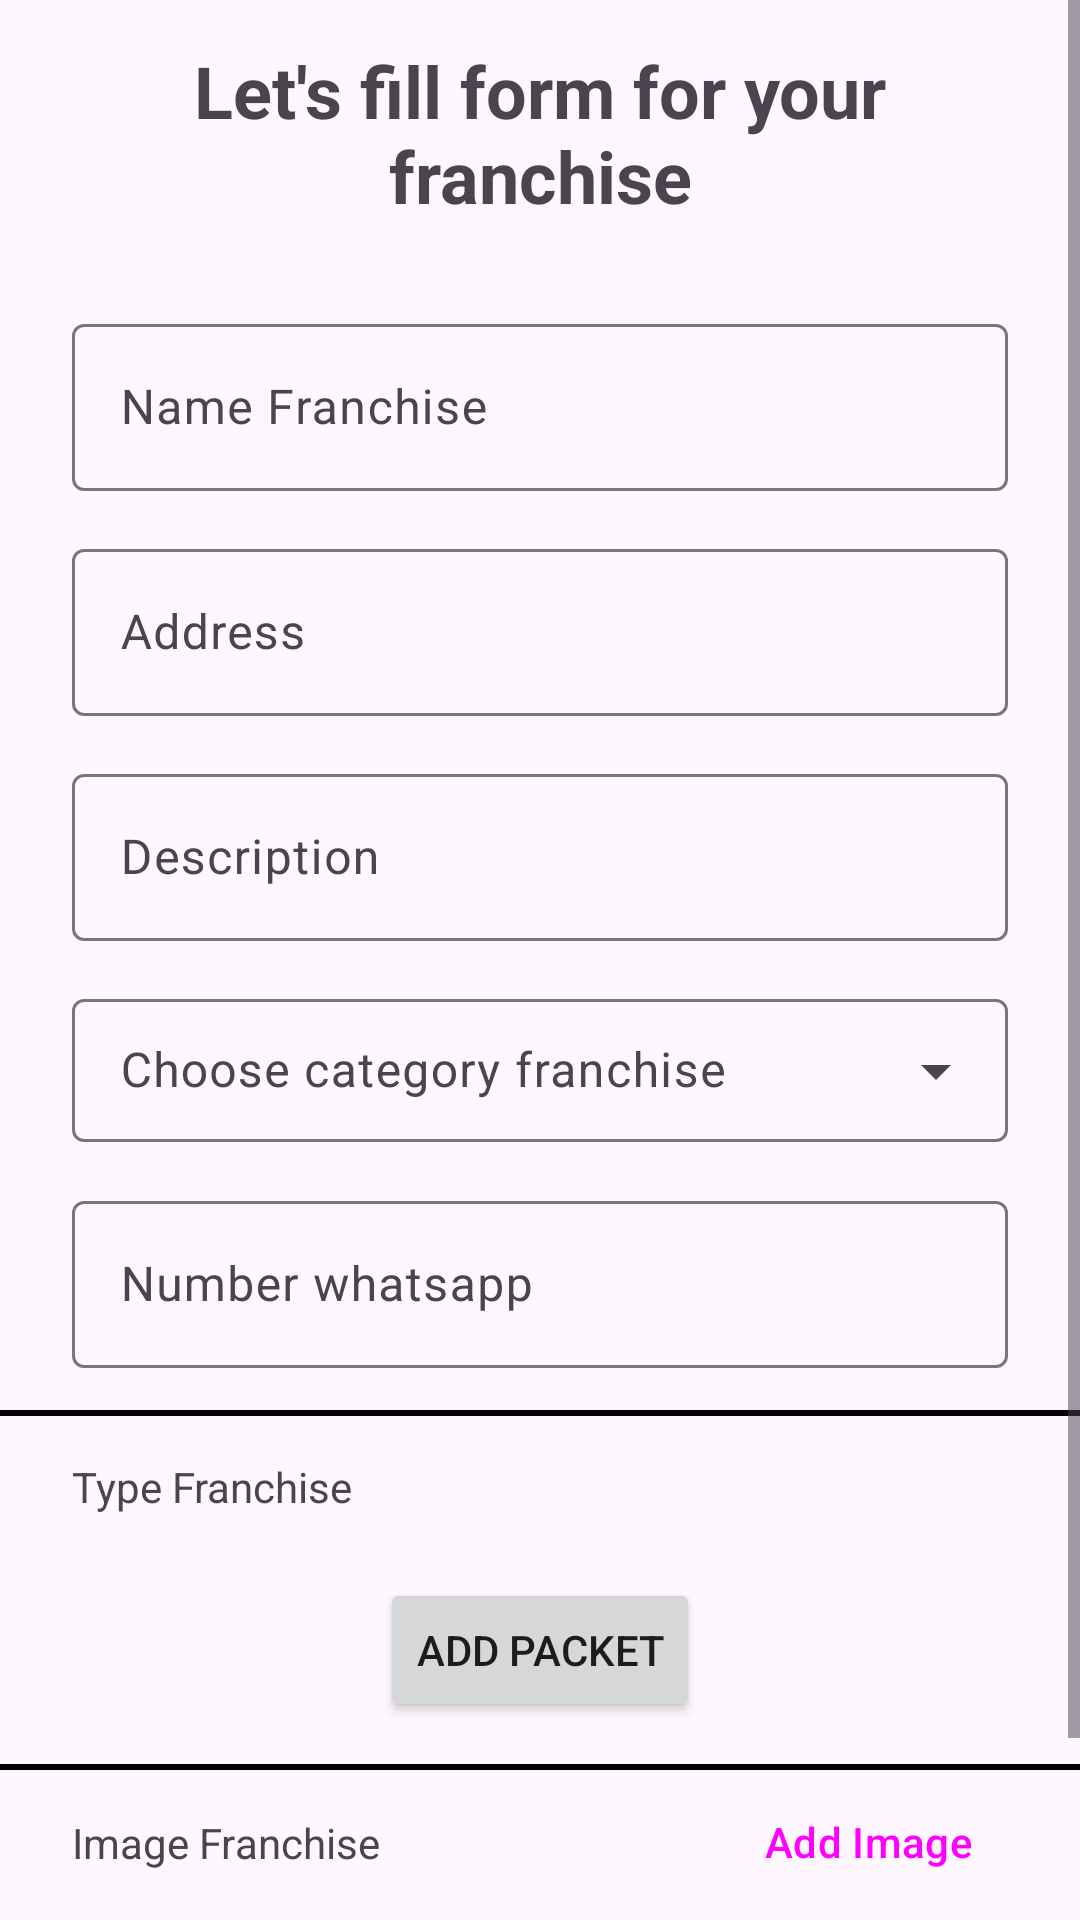

Here is an Android app screen rendered from its layout file. Give the layout XML and the strings, colors and styles it references.
<!-- AndroidManifest.xml: application theme Theme.Franchiso -->
<!-- res/layout/activity_add_franchise.xml -->
<?xml version="1.0" encoding="utf-8"?>
<FrameLayout
    xmlns:android="http://schemas.android.com/apk/res/android"
    xmlns:app="http://schemas.android.com/apk/res-auto"
    xmlns:tools="http://schemas.android.com/tools"
    android:layout_width="match_parent"
    android:layout_height="match_parent"
    tools:context=".ui.addfranchise.AddFranchiseActivity">

    <ScrollView
        android:layout_width="match_parent"
        android:layout_height="match_parent">

        <androidx.constraintlayout.widget.ConstraintLayout
            android:layout_width="match_parent"
            android:layout_height="wrap_content">

            <TextView
                android:id="@+id/tv_top"
                android:layout_width="0dp"
                android:layout_height="wrap_content"
                android:textStyle="bold"
                android:textSize="24sp"
                android:layout_marginTop="14dp"
                android:textAlignment="center"
                android:text="@string/let_s_fill_form_for_your_franchise"
                app:layout_constraintStart_toStartOf="parent"
                app:layout_constraintTop_toTopOf="parent"
                app:layout_constraintEnd_toEndOf="parent"
                android:layout_marginHorizontal="24dp"/>

            <com.google.android.material.textfield.TextInputLayout
                android:id="@+id/tl_name"
                android:layout_width="0dp"
                android:layout_height="wrap_content"
                android:layout_marginHorizontal="24dp"
                android:hint="@string/name_franchise"
                app:endIconMode="clear_text"
                android:layout_marginTop="28dp"
                app:layout_constraintEnd_toEndOf="parent"
                app:layout_constraintStart_toStartOf="parent"
                app:layout_constraintTop_toBottomOf="@+id/tv_top">

                <com.google.android.material.textfield.TextInputEditText
                    android:layout_width="match_parent"
                    android:layout_height="wrap_content"
                    android:inputType="textEmailAddress" />

            </com.google.android.material.textfield.TextInputLayout>

            <com.google.android.material.textfield.TextInputLayout
                android:id="@+id/tl_address"
                android:layout_width="0dp"
                android:layout_height="wrap_content"
                android:layout_marginHorizontal="24dp"
                android:layout_marginTop="14dp"
                android:hint="@string/address"
                app:endIconMode="clear_text"
                app:layout_constraintEnd_toEndOf="parent"
                app:layout_constraintStart_toStartOf="parent"
                app:layout_constraintTop_toBottomOf="@+id/tl_name">

                <com.google.android.material.textfield.TextInputEditText
                    android:layout_width="match_parent"
                    android:layout_height="wrap_content"
                    android:inputType="textEmailAddress" />

            </com.google.android.material.textfield.TextInputLayout>

            <com.google.android.material.textfield.TextInputLayout
                android:id="@+id/tl_desc"
                android:layout_width="0dp"
                android:layout_height="wrap_content"
                android:layout_marginHorizontal="24dp"
                android:hint="@string/description"
                app:endIconMode="clear_text"
                android:layout_marginTop="14dp"
                app:layout_constraintEnd_toEndOf="parent"
                app:layout_constraintStart_toStartOf="parent"
                app:layout_constraintTop_toBottomOf="@+id/tl_address">

                <com.google.android.material.textfield.TextInputEditText
                    android:layout_width="match_parent"
                    android:layout_height="wrap_content"
                    android:inputType="textEmailAddress" />

            </com.google.android.material.textfield.TextInputLayout>


            <com.google.android.material.textfield.TextInputLayout
                android:id="@+id/choose_category"
                style="@style/Widget.Material3.TextInputLayout.OutlinedBox.Dense.ExposedDropdownMenu"
                android:layout_width="0dp"
                android:layout_height="wrap_content"
                android:layout_marginHorizontal="24dp"
                android:layout_marginTop="14dp"
                android:hint="@string/choose_category_franchise"
                app:layout_constraintEnd_toEndOf="parent"
                app:layout_constraintStart_toStartOf="parent"
                app:layout_constraintTop_toBottomOf="@+id/tl_desc">

                <AutoCompleteTextView
                    android:id="@+id/autoCompleteTextView"
                    android:layout_width="match_parent"
                    android:layout_height="wrap_content"
                    android:inputType="none"
                    tools:ignore="LabelFor" />

            </com.google.android.material.textfield.TextInputLayout>



            <com.google.android.material.textfield.TextInputLayout
                android:id="@+id/tl_wa"
                android:layout_width="0dp"
                android:layout_height="wrap_content"
                android:layout_marginHorizontal="24dp"
                android:hint="@string/number_whatsapp"
                app:prefixText="+62"
                app:endIconMode="clear_text"
                android:layout_marginTop="14dp"
                app:layout_constraintEnd_toEndOf="parent"
                app:layout_constraintStart_toStartOf="parent"
                app:layout_constraintTop_toBottomOf="@+id/choose_category">

                <com.google.android.material.textfield.TextInputEditText
                    android:layout_width="match_parent"
                    android:layout_height="wrap_content"
                    android:inputType="numberDecimal" />

            </com.google.android.material.textfield.TextInputLayout>


            <View
                android:id="@+id/line1"
                android:layout_width="0dp"
                android:layout_height="2dp"
                app:layout_constraintStart_toStartOf="parent"
                app:layout_constraintEnd_toEndOf="parent"
                app:layout_constraintTop_toBottomOf="@id/tl_wa"
                android:background="@color/black"
                android:layout_marginTop="14dp"/>

            <TextView
                android:id="@+id/tv_sec_type"
                android:layout_width="0dp"
                android:layout_height="wrap_content"
                android:layout_marginTop="14dp"
                android:text="@string/type_franchise"
                app:layout_constraintStart_toStartOf="@+id/tl_wa"
                app:layout_constraintTop_toBottomOf="@id/line1" />

            <androidx.recyclerview.widget.RecyclerView
                android:id="@+id/rv_type"
                android:layout_width="0dp"
                android:layout_height="wrap_content"
                android:layout_marginTop="7dp"
                app:layout_constraintStart_toStartOf="@id/tv_sec_type"
                app:layout_constraintTop_toBottomOf="@id/tv_sec_type"
                app:layout_constraintEnd_toEndOf="@id/tl_wa"
                tools:listitem="@layout/item_type_franchise_input"/>

            <Button
                android:id="@+id/btn_add_type"
                android:layout_width="wrap_content"
                android:layout_height="wrap_content"
                android:layout_marginTop="14dp"
                android:text="@string/add_packet"
                app:icon="@drawable/baseline_add_24"
                app:layout_constraintEnd_toEndOf="parent"
                app:layout_constraintStart_toStartOf="parent"
                app:layout_constraintTop_toBottomOf="@+id/rv_type" />

            <View
                android:id="@+id/line2"
                android:layout_width="0dp"
                android:layout_height="2dp"
                android:background="@color/black"
                app:layout_constraintEnd_toEndOf="parent"
                app:layout_constraintStart_toStartOf="parent"
                app:layout_constraintTop_toBottomOf="@+id/btn_add_type"
                android:layout_marginTop="14dp"/>

            <TextView
                android:id="@+id/tv_sec_image"
                android:layout_width="0dp"
                android:layout_height="wrap_content"
                android:text="@string/image_franchise"
                app:layout_constraintBottom_toBottomOf="@+id/btn_add_img"
                app:layout_constraintStart_toStartOf="@+id/tv_sec_type"
                app:layout_constraintTop_toTopOf="@+id/btn_add_img" />

            <Button
                android:id="@+id/btn_add_img"
                style="@style/Widget.Material3.Button.TextButton"
                android:layout_width="wrap_content"
                android:layout_height="wrap_content"
                android:text="@string/add_image"
                app:icon="@drawable/baseline_add_24"
                app:layout_constraintEnd_toEndOf="@+id/tl_wa"
                app:layout_constraintTop_toBottomOf="@+id/line2" />

            <androidx.recyclerview.widget.RecyclerView
                android:id="@+id/rv_image_franchise"
                android:layout_width="0dp"
                android:layout_height="wrap_content"
                android:layout_marginTop="7dp"
                app:layout_constraintStart_toStartOf="@id/tv_sec_type"
                app:layout_constraintTop_toBottomOf="@id/btn_add_img"
                app:layout_constraintEnd_toEndOf="@id/tl_wa"
                tools:listitem="@layout/item_image_input"/>



            <Button
                android:id="@+id/btn_upload_data_franchise"
                android:layout_width="0dp"
                android:layout_height="wrap_content"
                android:text="@string/save"
                app:layout_constraintEnd_toEndOf="parent"
                app:layout_constraintStart_toStartOf="parent"
                app:layout_constraintTop_toBottomOf="@id/rv_image_franchise"
                android:layout_marginHorizontal="24dp"
                android:layout_marginTop="14dp"
                android:layout_marginBottom="7dp"/>

        </androidx.constraintlayout.widget.ConstraintLayout>
    </ScrollView>

    <FrameLayout
        android:id="@+id/overlay_loading"
        android:layout_width="match_parent"
        android:layout_height="match_parent"
        android:alpha="0.5"
        android:background="#88000000"
        android:visibility="gone">

        <ProgressBar
            android:id="@+id/progress_bar"
            android:layout_gravity="center"
            android:layout_width="wrap_content"
            android:layout_height="wrap_content"/>

    </FrameLayout>
</FrameLayout>
<!-- res/layout/item_type_franchise_input.xml (included above) -->
<?xml version="1.0" encoding="utf-8"?>
<com.google.android.material.card.MaterialCardView xmlns:android="http://schemas.android.com/apk/res/android"
    android:layout_width="match_parent"
    android:layout_height="wrap_content"
    xmlns:tools="http://schemas.android.com/tools"
    android:layout_marginVertical="8dp"
    style="?attr/materialCardViewElevatedStyle">

    <LinearLayout
        android:layout_width="match_parent"
        android:layout_height="wrap_content"
        android:orientation="vertical"
        android:padding="24dp">

        <TextView
            android:layout_width="wrap_content"
            android:layout_height="wrap_content"
            android:text="@string/type_franchise"/>

        <TextView
            android:id="@+id/input_type_franchise"
            android:layout_width="wrap_content"
            android:layout_height="wrap_content"
            tools:text="Store"
            android:textSize="21sp"/>

        <TextView
            android:layout_width="wrap_content"
            android:layout_height="wrap_content"
            android:text="@string/facility"
            android:layout_marginTop="14dp"/>

        <TextView
            android:id="@+id/input_facility_franchise"
            android:layout_width="wrap_content"
            android:layout_height="wrap_content"
            tools:text="@tools:sample/lorem[9]"
            android:textSize="21sp"/>

        <TextView
            android:layout_width="wrap_content"
            android:layout_height="wrap_content"
            android:text="@string/price"
            android:layout_marginTop="14dp"/>

        <TextView
            android:id="@+id/input_price_franchise"
            android:layout_width="wrap_content"
            android:layout_height="wrap_content"
            tools:text="500000"
            android:textSize="21sp"/>

    </LinearLayout>



</com.google.android.material.card.MaterialCardView>
<!-- resources referenced by this layout -->
<resources>
  <color name="black">#FF000000</color>
  <string name="add_image">Add Image</string>
  <string name="add_packet">Add Packet</string>
  <string name="address">Address</string>
  <string name="choose_category_franchise">Choose category franchise</string>
  <string name="description">Description</string>
  <string name="facility">Facility</string>
  <string name="image_franchise">Image Franchise</string>
  <string name="let_s_fill_form_for_your_franchise">Let\'s fill form for your franchise</string>
  <string name="name_franchise">Name Franchise</string>
  <string name="number_whatsapp">Number whatsapp</string>
  <string name="price">Price</string>
  <string name="save">Save</string>
  <string name="type_franchise">Type Franchise</string>
  <style name="Theme.Franchiso" parent="Base.Theme.Franchiso" />
  <style name="Base.Theme.Franchiso" parent="Theme.Material3.DayNight.NoActionBar">
          
          
  
      </style>
</resources>
